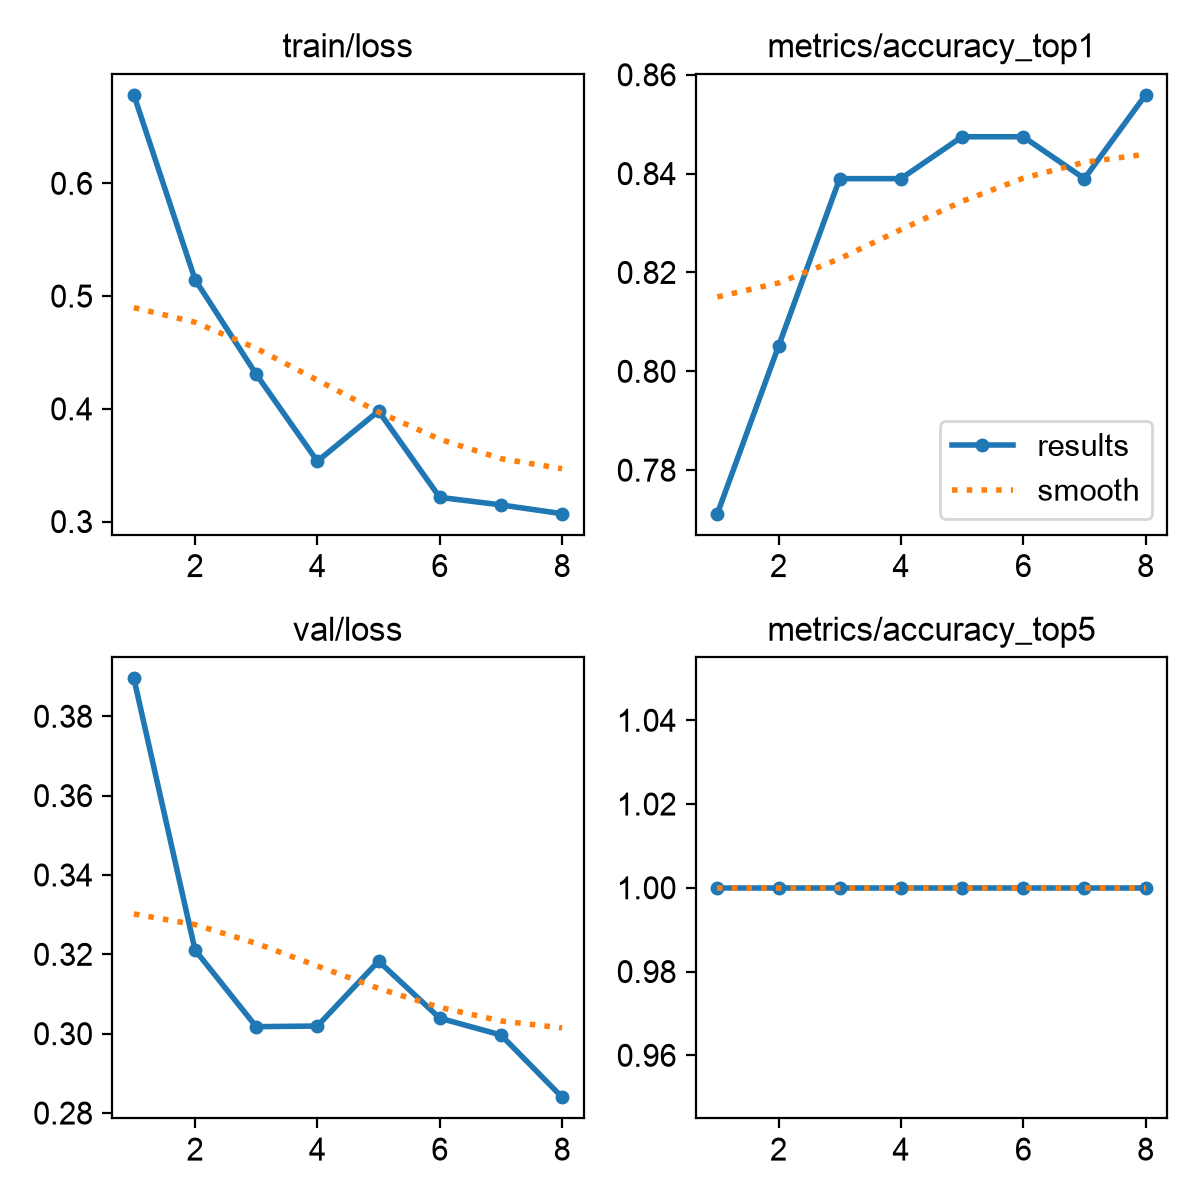

Data behind this chart, as committed beside it:
epoch, time, train/loss, metrics/accuracy_top1, metrics/accuracy_top5, val/loss, lr/pg0, lr/pg1, lr/pg2
1, 3.893, 0.6784, 0.7712, 1, 0.3896, 9.80769e-05, 9.80769e-05, 0.06741
2, 7.41, 0.5147, 0.8051, 1, 0.3211, 0.0001758, 0.0001758, 0.03415
3, 10.83, 0.4307, 0.839, 1, 0.3018, 0.000231, 0.000231, 0.000872
4, 14.1, 0.3535, 0.839, 1, 0.3019, 0.0001988, 0.0001988, 0.0001988
5, 17.5, 0.3981, 0.8475, 1, 0.3183, 0.000165, 0.000165, 0.000165
6, 20.92, 0.3215, 0.8475, 1, 0.3039, 0.0001312, 0.0001312, 0.0001312
7, 24.26, 0.3148, 0.839, 1, 0.2997, 9.75e-05, 9.75e-05, 9.75e-05
8, 27.74, 0.307, 0.8559, 1, 0.284, 6.375e-05, 6.375e-05, 6.375e-05
